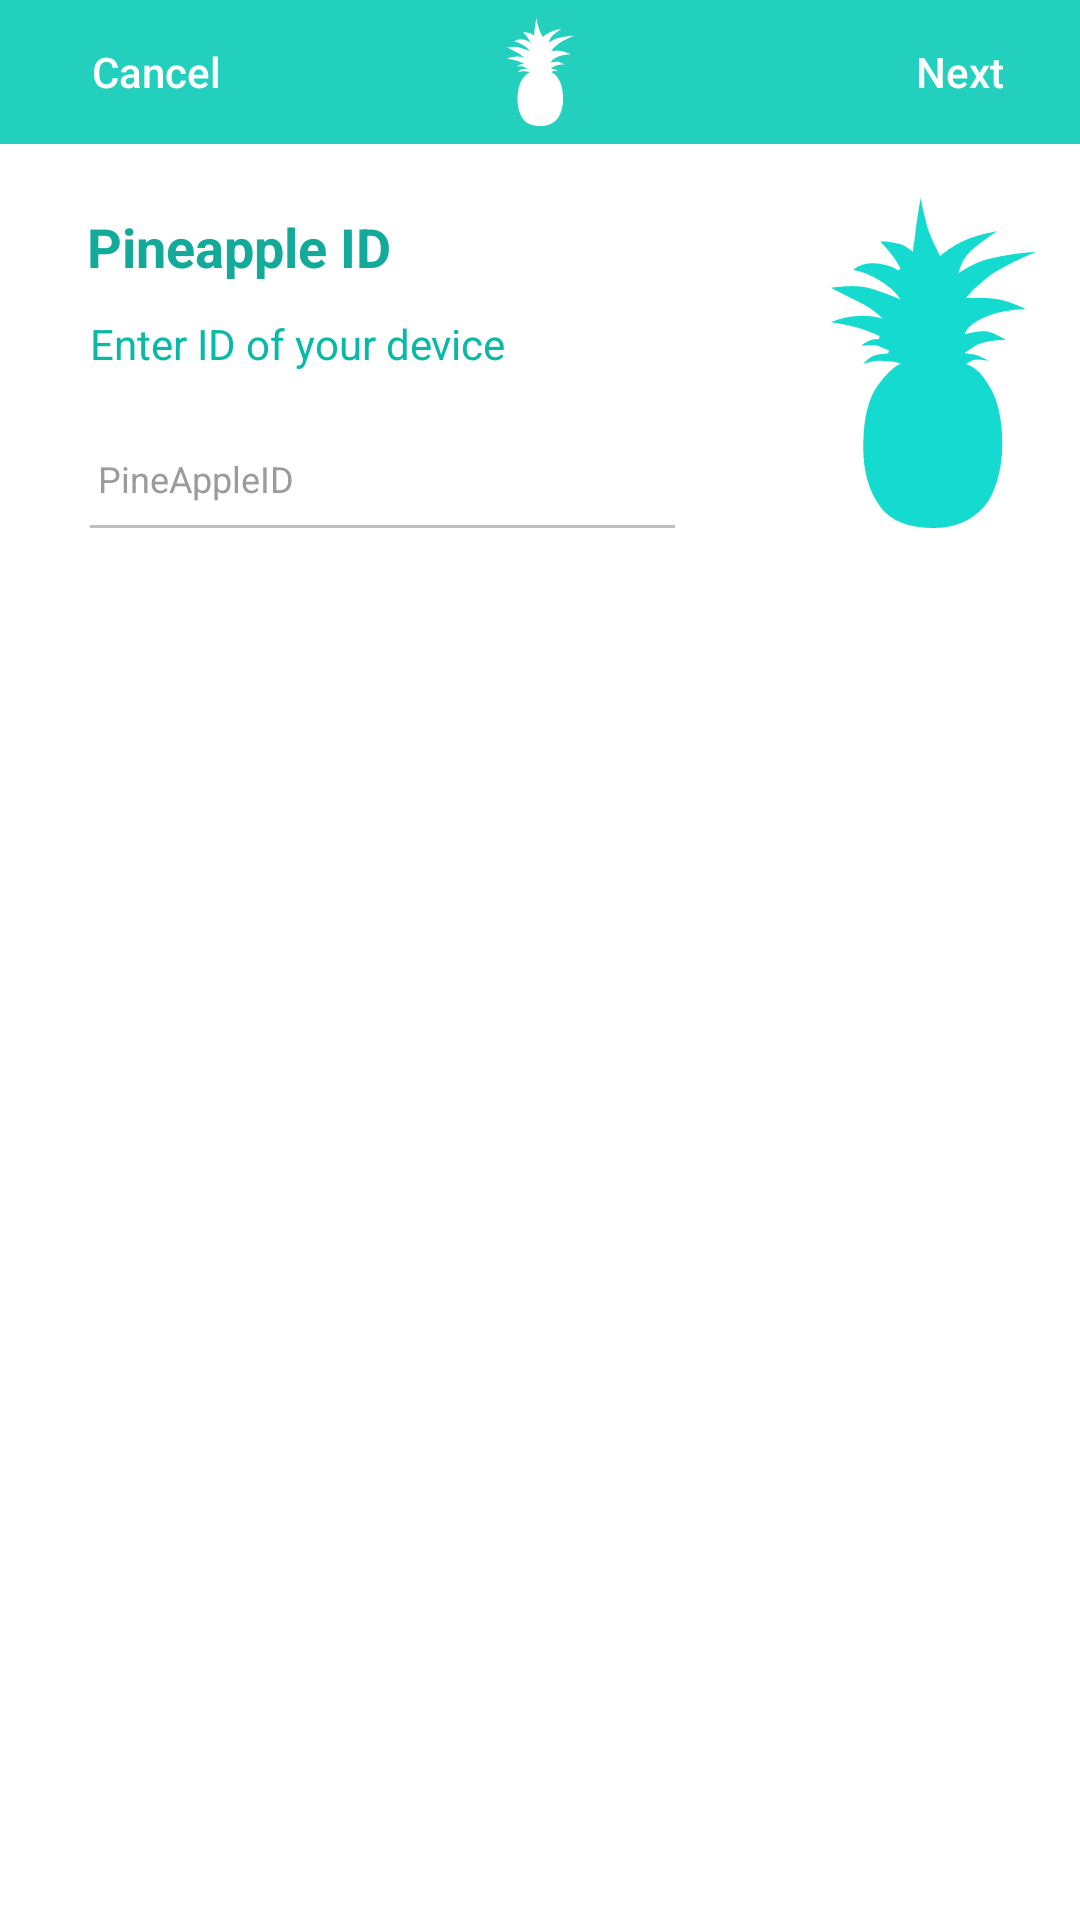

Layout XML and referenced resources for this Android screen:
<!-- AndroidManifest.xml: application theme AppTheme -->
<!-- res/layout/activity_sign_up_id.xml -->
<?xml version="1.0" encoding="utf-8"?>
<LinearLayout xmlns:android="http://schemas.android.com/apk/res/android"
    xmlns:app="http://schemas.android.com/apk/res-auto"
    xmlns:tools="http://schemas.android.com/tools"
    android:background="#FFFFFF"
    android:layout_width="match_parent"
    android:layout_height="match_parent"
    android:orientation="vertical"
    tools:context=".SignUpIdActivity">

    <android.support.v7.widget.Toolbar
        android:id="@+id/toolbarActivitySignUpId"
        style="@style/Toolbar">
        <Button
            android:id="@+id/btnCancel_signUpId"
            android:layout_width="56dp"
            android:layout_height="wrap_content"
            android:textColor="#FFFFFF"
            android:textSize="14sp"
            android:height="16dp"
            android:layout_marginStart="24dp"
            android:lineSpacingMultiplier="1.14"
            android:width="56dp"
            android:background="@null"
            android:textAllCaps="false"
            android:textStyle="normal"
            android:text="@string/cancel"/>
        <ImageView
            android:layout_width="wrap_content"
            android:layout_height="wrap_content"
            android:src="@drawable/pine_white_toolbar"
            android:layout_marginStart="89dp"/>
        <Button
            android:id="@+id/btnNext_signUpId"
            android:layout_width="56dp"
            android:layout_height="wrap_content"
            android:layout_marginStart="100dp"
            android:textColor="#FFFFFF"
            android:textSize="14sp"
            android:lineSpacingMultiplier="1.14"
            android:background="@null"
            android:textAllCaps="false"
            android:textStyle="normal"
            android:text="@string/next"/>
    </android.support.v7.widget.Toolbar>

    <LinearLayout
        android:layout_width="match_parent"
        android:layout_height="match_parent"
        android:orientation="horizontal">
        <LinearLayout
            android:layout_width="wrap_content"
            android:layout_height="wrap_content"
            android:layout_marginStart="26dp"
            android:orientation="vertical"
            android:focusable="true"
            android:focusableInTouchMode="true">
            <TextView
                android:id="@+id/pineID"
                android:layout_width="wrap_content"
                android:layout_height="wrap_content"
                android:layout_marginTop="22dp"
                android:height="35dp"
                android:width="218dp"
                android:lineSpacingMultiplier="1.17"
                android:text="@string/pineappleID"
                android:textColor="#FF13AA9A"
                android:textSize="18sp"
                android:textStyle="bold"
                android:layout_marginStart="3dp"
                />
            <TextView
                android:layout_width="wrap_content"
                android:layout_height="wrap_content"
                android:id="@+id/enterID"
                android:lineSpacingMultiplier="1.17"
                android:text="@string/enterID"
                android:width="243dp"
                android:layout_marginStart="4dp"
                android:textColor="#FF08B9A5"/>
            <EditText
                android:id="@+id/inputID"
                android:layout_width="203dp"
                android:layout_height="wrap_content"
                android:hint="@string/pineID"
                android:textColor="#FF9B9B9B"
                android:textColorHint="#FF9B9B9B"
                android:textSize="14sp"
                android:layout_marginTop="16dp"
                android:paddingBottom="15dp"
                android:paddingLeft="6.5dp"
                android:backgroundTint="#FFBFBFBF"/>
        </LinearLayout>
        <ImageView
            android:layout_width="wrap_content"
            android:layout_height="wrap_content"
            android:src="@drawable/pine_blue"
            android:layout_marginTop="12dp"
            />
    </LinearLayout>
</LinearLayout>
<!-- resources referenced by this layout -->
<resources>
  <!-- drawable pine_blue: vector/xml drawable (drawable, 3429 chars, omitted) -->
  <!-- drawable pine_white_toolbar: vector/xml drawable (drawable, 2891 chars, omitted) -->
  <string name="cancel">Cancel</string>
  <string name="enterID">Enter ID of your device</string>
  <string name="next">Next</string>
  <string name="pineID"><font size="12">PineAppleID</font></string>
  <string name="pineappleID">Pineapple ID</string>
  <style name="Toolbar">
          <item name="android:layout_height">48dp</item>
          <item name="android:layout_width">match_parent</item>
          <item name="android:background">@drawable/background_toolbar_shape</item>
      </style>
  <style name="AppTheme" parent="Theme.AppCompat.NoActionBar">
          
          <item name="colorPrimary">@color/colorPrimary</item>
          <item name="colorPrimaryDark">@color/colorPrimaryDark</item>
          <item name="colorAccent">@color/colorAccent</item>
      </style>
  <!-- drawable background_toolbar_shape (drawable) -->
  <layer-list>
      <item>
          <shape
              android:shape="rectangle"
              xmlns:android="http://schemas.android.com/apk/res/android">
              <size
                  android:height="48dp"
                  android:width="360dp" />
              <solid
                  android:color="#FF22D0BD" />
          </shape>
      </item>
  </layer-list>
  <color name="colorPrimary">#22D0BD</color>
  <color name="colorPrimaryDark">#20BDB4</color>
  <color name="colorAccent">#FFBFBFBF</color>
</resources>
